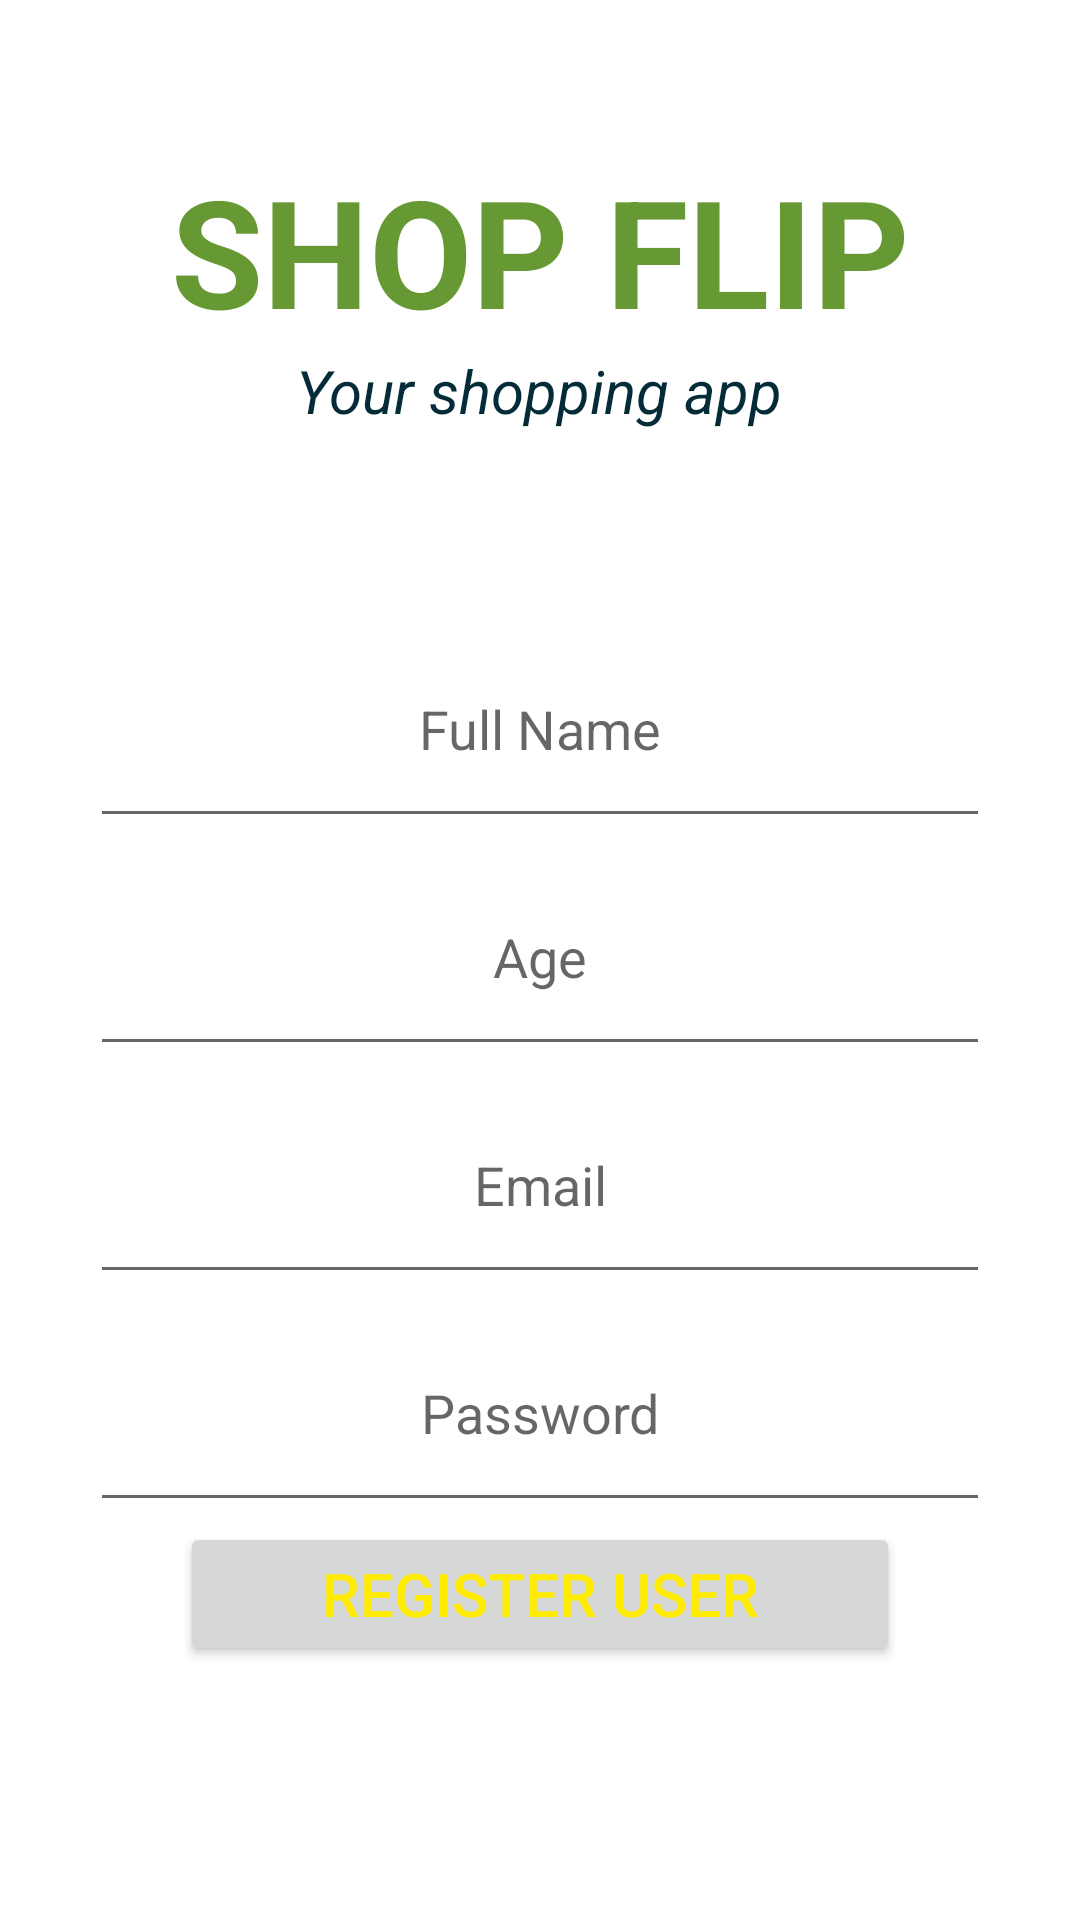

Write the Android layout XML for this screen, with the resource values it uses.
<!-- AndroidManifest.xml: application theme Theme.AuthProject -->
<!-- res/layout/activity_register_user.xml -->
<LinearLayout xmlns:android="http://schemas.android.com/apk/res/android"
    xmlns:app="http://schemas.android.com/apk/res-auto"
    xmlns:tools="http://schemas.android.com/tools"
    android:layout_width="match_parent"
    android:layout_height="match_parent"

    android:orientation="vertical"
    android:weightSum="5"
    tools:context=".MainActivity">



    <TextView
        android:id="@+id/banner"
        android:layout_width="match_parent"
        android:layout_height="wrap_content"
        android:text="SHOP FLIP"
        android:fontFamily="sans-serif"
        android:layout_gravity="center"
        android:textSize="50dp"
        android:textColor="#669933"
        android:textStyle="bold"
        android:textAlignment="center"
        android:layout_marginTop="50dp"
        />
    <TextView
        android:id="@+id/desc"
        android:layout_width="wrap_content"
        android:layout_height="wrap_content"
        android:text="Your shopping app"
        android:layout_gravity="center"
        android:textSize="20dp"
        android:textStyle="italic"
        android:textColor="#042C38"
        />





    <EditText
            android:id="@+id/etFullName"
            android:layout_width="match_parent"
            android:layout_height="wrap_content"
            android:ems="10"
            android:layout_weight="1"
            android:inputType="text"
            android:gravity="center"
            android:hint="Full Name"
        android:layout_marginTop="60dp"
        android:layout_marginLeft="30dp"
        android:layout_marginRight="30dp"/>

        <EditText
            android:id="@+id/etAge"
            android:layout_width="match_parent"
            android:layout_height="wrap_content"
            android:ems="10"
            android:inputType="numberPassword"
            android:layout_weight="1"
            android:hint="Age"
            android:gravity="center"
            android:layout_marginLeft="30dp"
            android:layout_marginRight="30dp"/>



        <EditText
            android:id="@+id/etEmail"
            android:layout_width="match_parent"
            android:layout_height="wrap_content"

            android:inputType="textEmailAddress"
            android:layout_weight="1"
            android:hint="Email"
            android:gravity="center"
            android:layout_marginLeft="30dp"
            android:layout_marginRight="30dp"/>

        <EditText
            android:id="@+id/etPassword"
            android:layout_width="match_parent"
            android:layout_height="wrap_content"
            android:layout_weight="1"
            android:ems="10"
            android:gravity="center"
            android:hint="Password"
            android:inputType="numberPassword"
            android:layout_marginLeft="30dp"
            android:layout_marginRight="30dp"/>


 <Button
android:id="@+id/btReg"
android:layout_width="match_parent"
android:layout_height="wrap_content"
android:text="Register User"
android:textColor="#FFEC00"
     android:textSize="20dp"
     android:layout_marginBottom="50dp"
     android:layout_marginRight="60dp"
     android:layout_marginLeft="60dp"/>

    <ProgressBar
        android:id="@+id/progressBar"
        android:layout_width="wrap_content"
        android:layout_height="wrap_content"
        android:visibility="gone"
        android:layout_gravity="center"
        />

    </LinearLayout>
<!-- resources referenced by this layout -->
<resources>
  <style name="Theme.AuthProject" parent="Theme.MaterialComponents.DayNight.NoActionBar">
          
          <item name="colorPrimary">@color/teal_200</item>
          <item name="colorPrimaryVariant">@color/teal_200</item>
          <item name="colorOnPrimary">@color/teal_200</item>
          
          <item name="colorSecondary">@color/teal_200</item>
          <item name="colorSecondaryVariant">@color/teal_200</item>
          <item name="colorOnSecondary">@color/teal_200</item>
          
          <item name="android:statusBarColor" tools:targetApi="l">?attr/colorPrimaryVariant</item>
          
      </style>
  <!-- not gathered from this repository: default colours our renderer supplied (Android Studio template values) -->
  <color name="teal_200">#FF03DAC5</color>
</resources>
